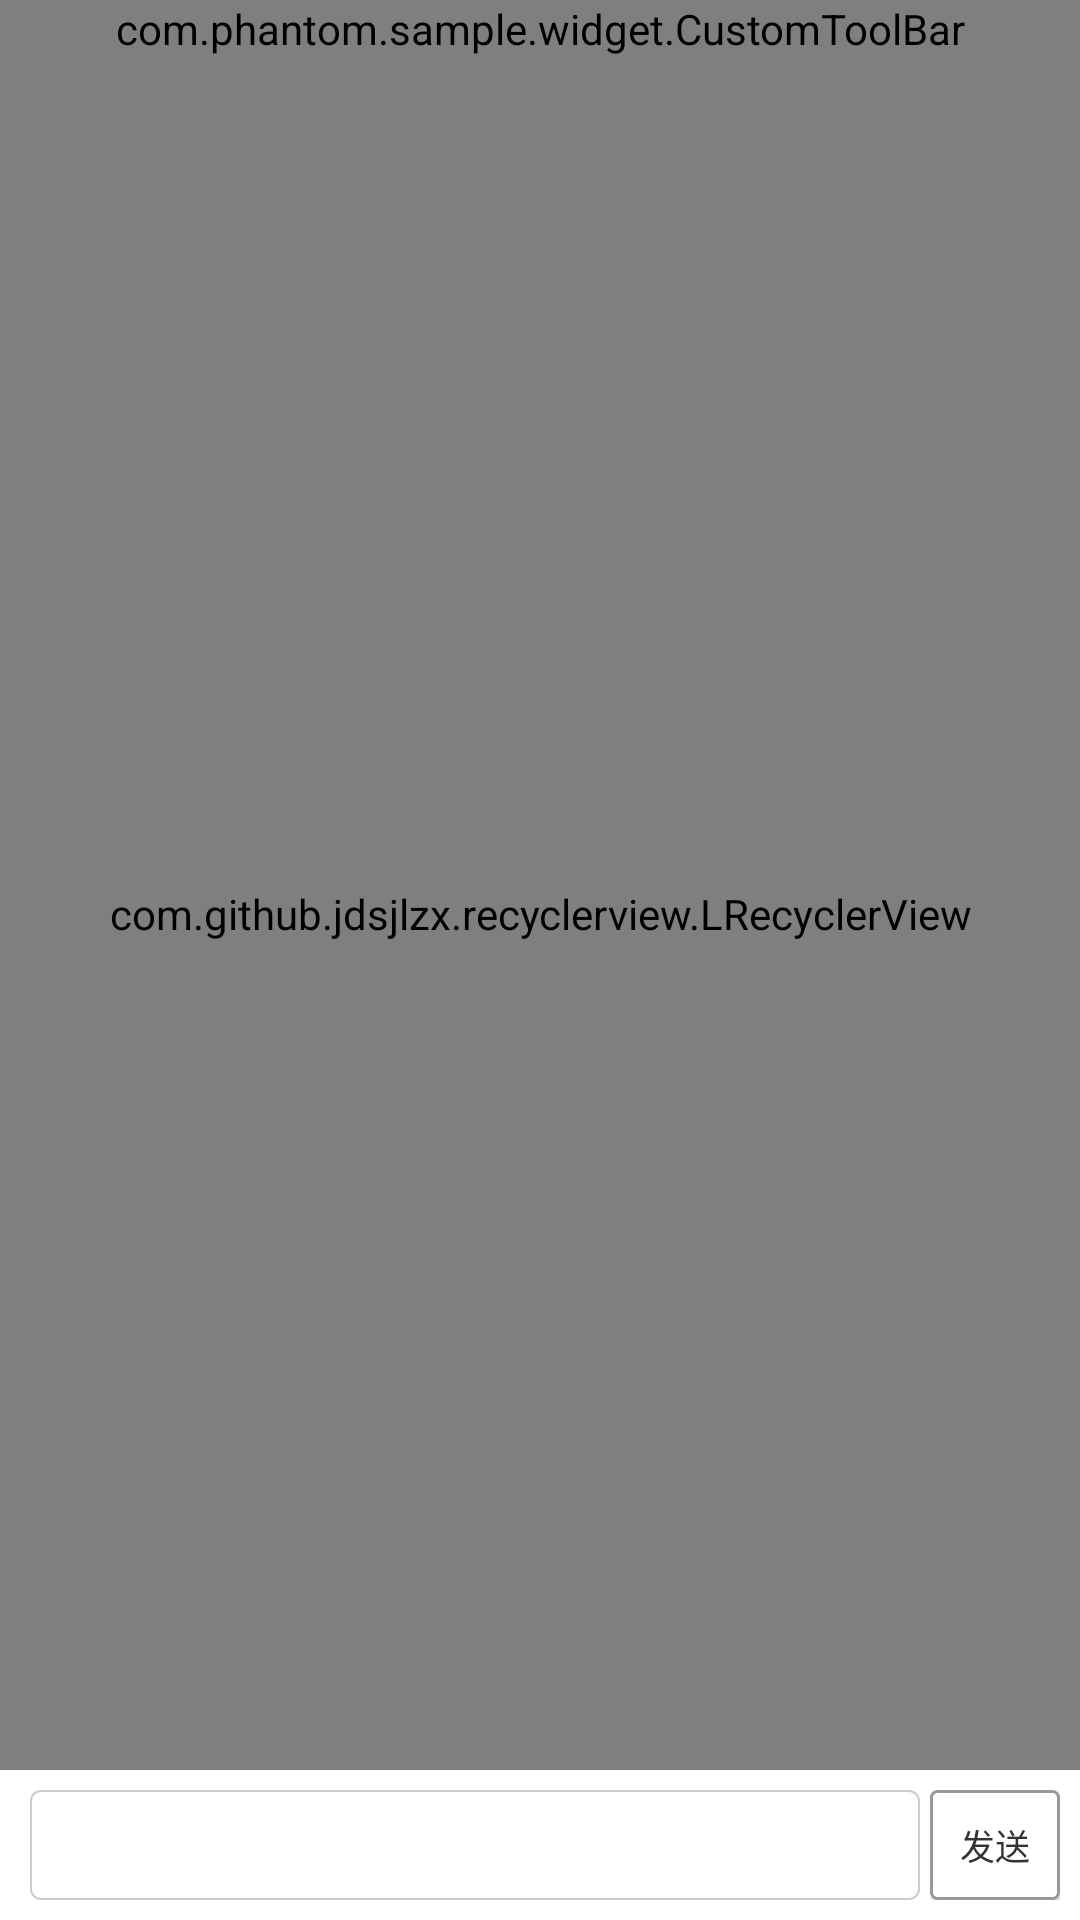

Write the Android layout XML for this screen, with the resource values it uses.
<!-- AndroidManifest.xml: application theme AppTheme -->
<!-- res/layout/activity_chat.xml -->
<?xml version="1.0" encoding="utf-8"?>
<LinearLayout xmlns:android="http://schemas.android.com/apk/res/android"
    xmlns:tools="http://schemas.android.com/tools"
    android:layout_width="match_parent"
    android:layout_height="match_parent"
    android:orientation="vertical">

    <include layout="@layout/include_custom_toolbar" />

    <com.github.jdsjlzx.recyclerview.LRecyclerView
        android:id="@id/recyclerView"
        android:layout_width="match_parent"
        android:layout_height="0dp"
        android:layout_weight="1" />


    <LinearLayout
        android:id="@+id/chat_input_label"
        android:layout_width="match_parent"
        android:layout_height="wrap_content"
        android:background="@color/white"
        android:focusable="true"
        android:focusableInTouchMode="true"
        android:gravity="center_vertical"
        android:orientation="horizontal"
        android:padding="@dimen/x20">

        <EditText
            android:id="@+id/chat_input_et"
            android:layout_width="0dp"
            android:layout_height="@dimen/x110"
            android:layout_marginStart="@dimen/x10"
            android:layout_marginLeft="@dimen/x10"
            android:layout_marginEnd="@dimen/x10"
            android:layout_marginRight="@dimen/x10"
            android:layout_weight="1"
            android:background="@drawable/bg_chat_input_et"
            android:imeOptions="actionSend"
            android:inputType="textMultiLine"
            android:maxHeight="@dimen/y300"
            android:padding="@dimen/x20"
            android:scrollHorizontally="false"
            android:textColor="@color/black"
            android:textCursorDrawable="@null"
            android:visibility="visible"
            tools:text="1234" />


        <LinearLayout
            android:id="@+id/chat_send_message_label"
            android:layout_width="@dimen/x130"
            android:layout_height="@dimen/x110"
            android:gravity="bottom|center_horizontal"
            android:visibility="visible">

            <Button
                android:id="@+id/chat_send_message_tv"
                android:layout_width="match_parent"
                android:layout_height="match_parent"
                android:background="@drawable/btn_chat_send"
                android:gravity="center"
                android:text="发送"
                android:textColor="@color/default_text_color"
                android:textSize="@dimen/text_35" />
        </LinearLayout>
    </LinearLayout>

</LinearLayout>
<!-- res/layout/include_custom_toolbar.xml (included above) -->
<?xml version="1.0" encoding="utf-8"?>
<com.phantom.sample.widget.CustomToolBar xmlns:android="http://schemas.android.com/apk/res/android"
    android:id="@id/custom_toolbar"
    android:layout_width="match_parent"
    android:layout_height="wrap_content"
    android:fitsSystemWindows="true" />
<!-- resources referenced by this layout -->
<resources>
  <color name="black">#333333</color>
  <color name="default_text_color">#333333</color>
  <color name="white">#FFFFFF</color>
  <dimen name="text_35">@dimen/x35</dimen>
  <dimen name="x10">3.33dp</dimen>
  <dimen name="x110">36.66dp</dimen>
  <dimen name="x130">43.33dp</dimen>
  <dimen name="x20">6.66dp</dimen>
  <dimen name="y300">100.0dp</dimen>
  <!-- drawable bg_chat_input_et (drawable) -->
  <?xml version="1.0" encoding="utf-8"?>
  <selector xmlns:android="http://schemas.android.com/apk/res/android">
      <item android:state_focused="false">
          <shape android:shape="rectangle">
              <corners android:radius="@dimen/x10"/>
              <solid android:color="@color/white"/>
              <stroke android:color="@color/border_gray" android:width="@dimen/x2"/>
          </shape>
      </item>
      <item android:state_focused="true">
          <shape android:shape="rectangle">
              <corners android:radius="@dimen/x10"/>
              <solid android:color="@color/white"/>
              <stroke android:color="@color/border_gray" android:width="@dimen/x2"/>
          </shape>
      </item>
  </selector>
  <!-- drawable btn_chat_send (drawable) -->
  <?xml version="1.0" encoding="utf-8"?>
  <selector xmlns:android="http://schemas.android.com/apk/res/android">
      <item android:state_pressed="false">
          <shape android:shape="rectangle">
              <corners android:radius="2dp" />
              <stroke android:width="3px" android:color="#999999" />
              <solid android:color="@color/white" />
          </shape>
      </item>
      <item android:state_pressed="true">
          <shape android:shape="rectangle">
              <corners android:radius="2dp" />
              <stroke android:width="3px" android:color="#999999" />
              <solid android:color="#BBBBBB" />
          </shape>
      </item>
  
  </selector>
  <style name="AppTheme" parent="Theme.AppCompat.Light.NoActionBar">
          
          <item name="colorPrimary">@color/colorPrimary</item>
          <item name="colorPrimaryDark">@color/colorPrimaryDark</item>
          <item name="colorAccent">@color/colorAccent</item>
      </style>
  <dimen name="x35">11.66dp</dimen>
  <color name="border_gray">#cccccc</color>
  <dimen name="x2">0.66dp</dimen>
  <color name="colorPrimary">#6200EE</color>
  <color name="colorPrimaryDark">#3700B3</color>
  <color name="colorAccent">#03DAC5</color>
</resources>
